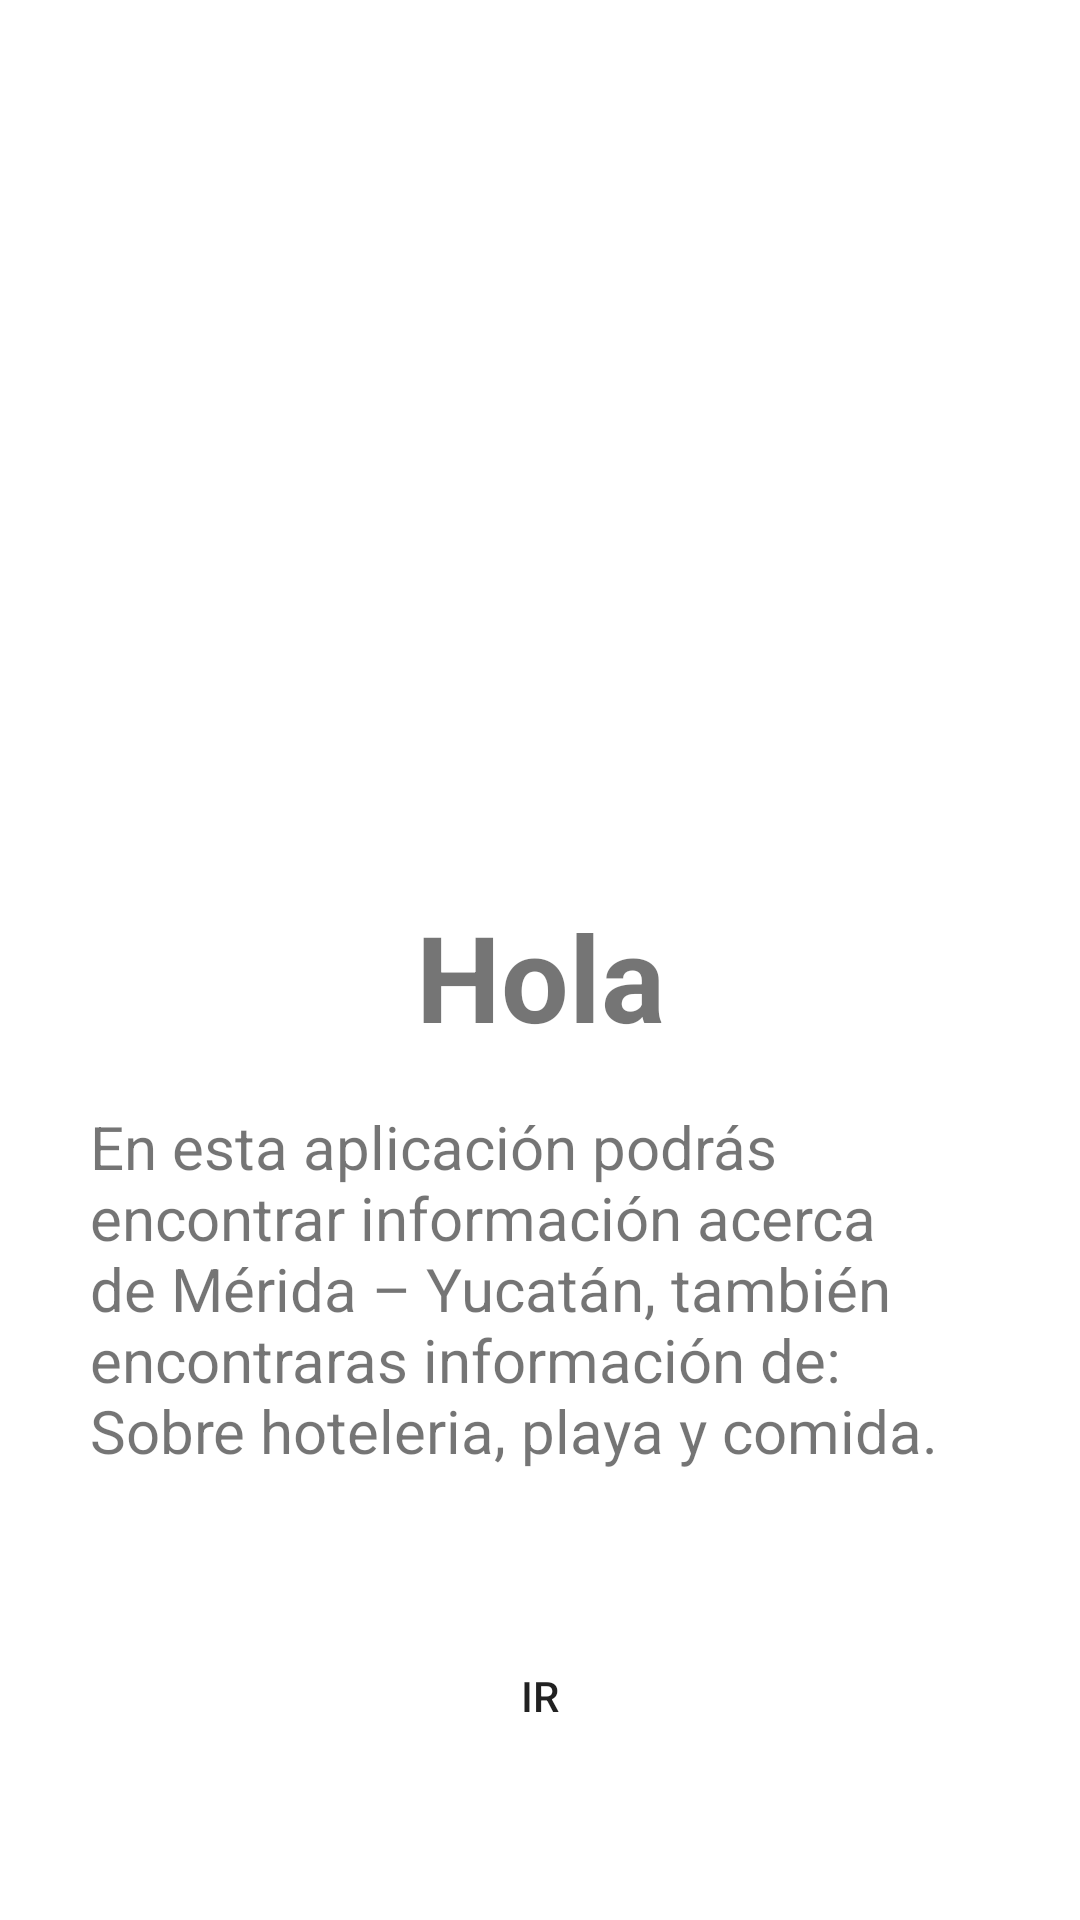

Produce the Android XML layout that renders to this screen, including the resource entries it uses.
<!-- AndroidManifest.xml: application theme Theme.MeridaMexico -->
<!-- res/layout/activity_main.xml -->
<?xml version="1.0" encoding="utf-8"?>
<androidx.constraintlayout.widget.ConstraintLayout

    xmlns:android="http://schemas.android.com/apk/res/android"
    xmlns:app="http://schemas.android.com/apk/res-auto"
    xmlns:tools="http://schemas.android.com/tools"
    android:layout_width="match_parent"
    android:layout_height="match_parent"
    tools:context=".MainActivity"
    android:background="@color/white">



    <ImageView
        android:id="@+id/logo"
        android:layout_width="wrap_content"
        android:layout_height="800px"

        android:src="@drawable/welcome"

        app:layout_constraintTop_toTopOf="parent"
        app:layout_constraintBottom_toBottomOf="parent"
        app:layout_constraintStart_toStartOf="parent"
        app:layout_constraintEnd_toEndOf="parent"
        app:layout_constraintVertical_bias="0"
        />

    <TextView
        android:id="@+id/textintro1"
        android:layout_width="wrap_content"
        android:layout_height="wrap_content"

        android:text="Hola"
        android:textSize="40dp"
        android:textStyle="bold"

        app:layout_constraintTop_toBottomOf="@id/logo"
        app:layout_constraintBottom_toBottomOf="parent"
        app:layout_constraintEnd_toEndOf="parent"
        app:layout_constraintStart_toStartOf="parent"
        app:layout_constraintVertical_bias="0.1"
        />

    <TextView
        android:id="@+id/textinfo1"
        android:layout_width="300dp"
        android:layout_height="wrap_content"

        android:text="En esta aplicación podrás encontrar información acerca de Mérida – Yucatán, también encontraras información de: Sobre hoteleria, playa y comida. "
        android:textSize="20dp"

        app:layout_constraintBottom_toBottomOf="parent"
        app:layout_constraintEnd_toEndOf="parent"
        app:layout_constraintStart_toStartOf="parent"
        app:layout_constraintTop_toBottomOf="@id/textintro1"
        app:layout_constraintVertical_bias="0.1"


        />

    <Button
        android:id="@+id/button1"
        android:layout_width="wrap_content"
        android:layout_height="wrap_content"
        android:text="IR"
        android:background="@color/palegoldenrod"

        app:layout_constraintTop_toBottomOf="@id/textinfo1"
        app:layout_constraintStart_toStartOf="parent"
        app:layout_constraintEnd_toEndOf="parent"
        app:layout_constraintBottom_toBottomOf="parent"


        />


</androidx.constraintlayout.widget.ConstraintLayout>
<!-- resources referenced by this layout -->
<resources>
  <style name="Theme.MeridaMexico" parent="Theme.MaterialComponents.DayNight.DarkActionBar">
          
          <item name="colorPrimary">@color/purple_500</item>
          <item name="colorPrimaryVariant">@color/purple_700</item>
          <item name="colorOnPrimary">@color/white</item>
          
          <item name="colorSecondary">@color/teal_200</item>
          <item name="colorSecondaryVariant">@color/teal_700</item>
          <item name="colorOnSecondary">@color/black</item>
          
          <item name="android:statusBarColor" tools:targetApi="l">?attr/colorPrimaryVariant</item>
          
      </style>
  <!-- not gathered from this repository: default colours our renderer supplied (Android Studio template values) -->
  <color name="purple_500">#FF6200EE</color>
  <color name="purple_700">#FF3700B3</color>
  <color name="teal_200">#FF03DAC5</color>
  <color name="teal_700">#FF018786</color>
  <color name="black">#FF000000</color>
  <color name="white">#FFFFFFFF</color>
</resources>
